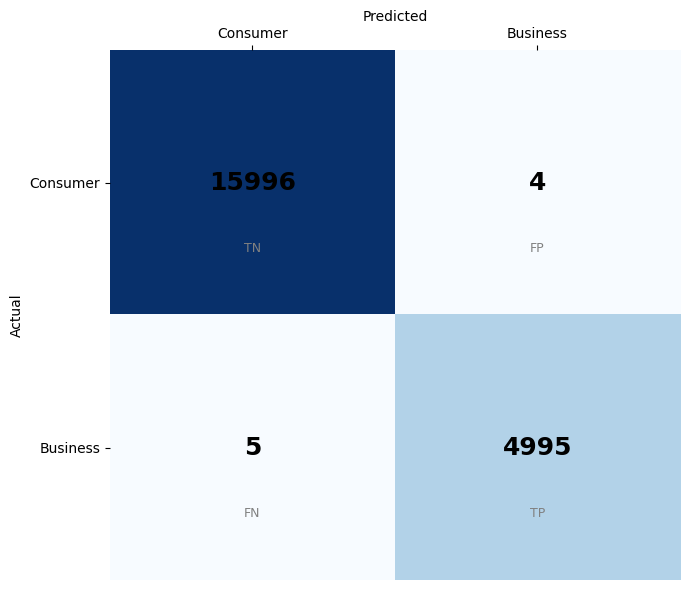

This figure's Python source:
import matplotlib.pyplot as plt
import numpy as np

plt.rcParams.update({
    "figure.facecolor": "white",
    "axes.facecolor": "white",
    "axes.edgecolor": "none",
    "axes.spines.top": False,
    "axes.spines.right": False,
    "axes.spines.left": False,
    "axes.spines.bottom": False,
    "axes.grid": False,
    "font.family": "DejaVu Sans",
    "font.size": 10,
})

fig, ax = plt.subplots(figsize=(7, 6))

data = np.array([[15996, 4], [5, 4995]])
labels = np.array([["TN", "FP"], ["FN", "TP"]])

ax.imshow(data, cmap="Blues", aspect="auto")

ax.set_xticks([0, 1])
ax.set_yticks([0, 1])
ax.set_xticklabels(["Consumer", "Business"])
ax.set_yticklabels(["Consumer", "Business"])
ax.set_xlabel("Predicted", fontsize=10)
ax.set_ylabel("Actual", fontsize=10)
ax.xaxis.set_label_position("top")
ax.xaxis.tick_top()

for i in range(2):
    for j in range(2):
        val = data[i, j]
        lbl = labels[i, j]
        ax.text(j, i, str(val), ha="center", va="center", fontsize=18, fontweight="bold", color="black")
        ax.text(j, i + 0.25, lbl, ha="center", va="center", fontsize=9, color="grey")

plt.tight_layout()
plt.savefig("chart_22_confusion_matrix.png", dpi=150, bbox_inches="tight", facecolor="white")
plt.close()
